Run: headless pygame with SDL's dummy video driver; simulated clock (each Clock.tick advances the game by its frame time, no real sleeping); random seed 0; keys injected as events and as key.get_pressed() state; no mouse input; restart key R tapped at the start of phases 3 and 4.
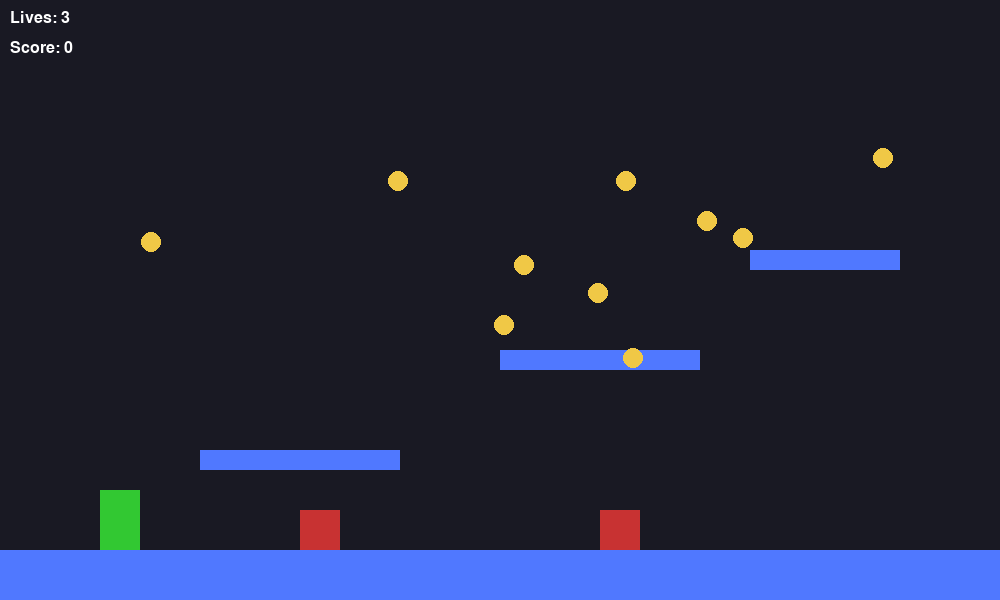
Frame 1 of 4 · flips 1–60 · no input
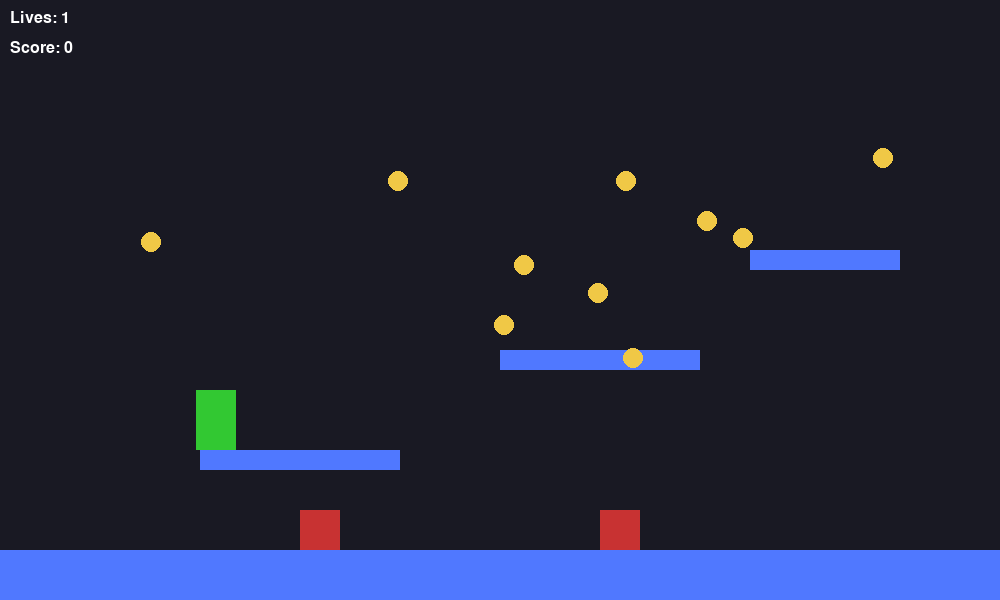
Frame 2 of 4 · flips 61–180 · tapped SPACE, RETURN · held RIGHT (→), D
Frame 3 of 4 · flips 181–300 · tapped R · held DOWN (↓), S · screen unchanged from frame 2, image omitted
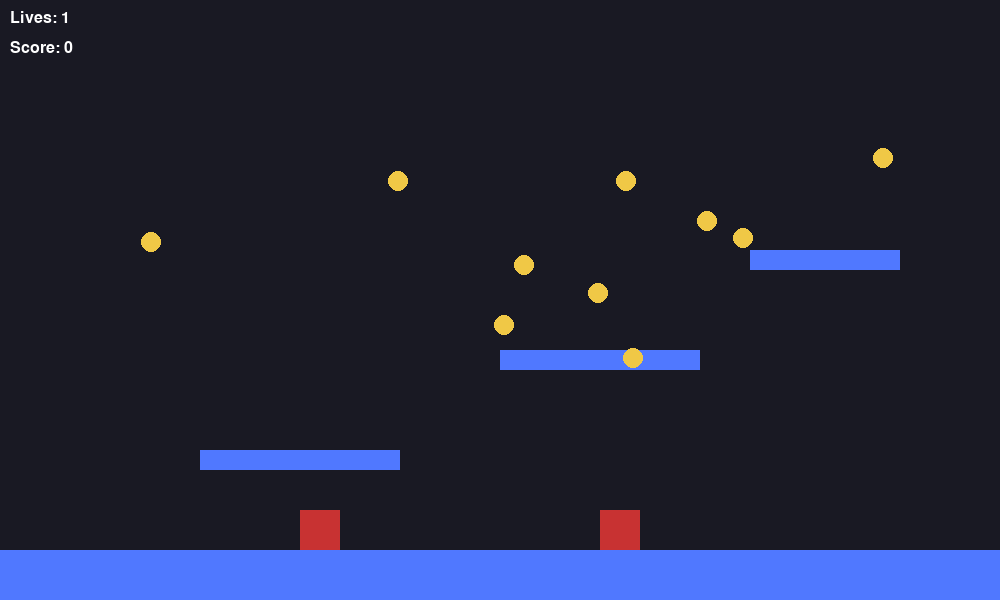
Frame 4 of 4 · flips 301–420 · tapped R · held LEFT (←), A, UP (↑), W

The pygame program that drew these frames:

import pygame
import sys
import random

pygame.init()

WIDTH, HEIGHT = 1000, 600
screen = pygame.display.set_mode((WIDTH, HEIGHT))
pygame.display.set_caption("Platformer Game")

clock = pygame.time.Clock()

WHITE = (255,255,255)
BLACK = (25,25,35)
GREEN = (50,200,50)
RED = (200,50,50)
BLUE = (80,120,255)
YELLOW = (240,200,70)

font = pygame.font.SysFont("arial", 24)
big_font = pygame.font.SysFont("arial", 48)

# Player
player = pygame.Rect(100, 400, 40, 60)
player_vel_y = 0
gravity = 0.8
jump_power = -15
speed = 6
on_ground = False
lives = 3
score = 0
game_over = False

# Platforms
platforms = [
    pygame.Rect(0,550,1000,50),
    pygame.Rect(200,450,200,20),
    pygame.Rect(500,350,200,20),
    pygame.Rect(750,250,150,20)
]

# Coins
coins = []
for i in range(10):
    coins.append(pygame.Rect(random.randint(100,900), random.randint(100,400), 20, 20))

# Enemies
enemies = [
    pygame.Rect(300,510,40,40),
    pygame.Rect(600,510,40,40)
]

def reset_game():
    global player, player_vel_y, lives, score, game_over
    player.x = 100
    player.y = 400
    player_vel_y = 0
    lives = 3
    score = 0
    game_over = False

while True:
    clock.tick(60)
    screen.fill(BLACK)

    for event in pygame.event.get():
        if event.type == pygame.QUIT:
            pygame.quit()
            sys.exit()

        if event.type == pygame.KEYDOWN:
            if event.key == pygame.K_r and game_over:
                reset_game()

    keys = pygame.key.get_pressed()

    if not game_over:

        # Horizontal movement
        if keys[pygame.K_LEFT]:
            player.x -= speed
        if keys[pygame.K_RIGHT]:
            player.x += speed

        # Gravity
        player_vel_y += gravity
        player.y += player_vel_y
        on_ground = False

        # Platform collision
        for platform in platforms:
            if player.colliderect(platform) and player_vel_y >= 0:
                player.bottom = platform.top
                player_vel_y = 0
                on_ground = True

        # Jump
        if keys[pygame.K_UP] and on_ground:
            player_vel_y = jump_power

        # Enemy collision
        for enemy in enemies:
            if player.colliderect(enemy):
                lives -= 1
                player.x = 100
                player.y = 400
                if lives <= 0:
                    game_over = True

        # Coin collection
        for coin in coins[:]:
            if player.colliderect(coin):
                coins.remove(coin)
                score += 10

        if len(coins) == 0:
            coins = []
            for i in range(10):
                coins.append(pygame.Rect(random.randint(100,900), random.randint(100,400), 20, 20))

    # Draw platforms
    for platform in platforms:
        pygame.draw.rect(screen, BLUE, platform)

    # Draw player
    pygame.draw.rect(screen, GREEN, player)

    # Draw coins
    for coin in coins:
        pygame.draw.circle(screen, YELLOW, coin.center, 10)

    # Draw enemies
    for enemy in enemies:
        pygame.draw.rect(screen, RED, enemy)

    # UI
    screen.blit(font.render(f"Lives: {lives}", True, WHITE), (10,10))
    screen.blit(font.render(f"Score: {score}", True, WHITE), (10,40))

    if game_over:
        text = big_font.render("GAME OVER", True, RED)
        restart = font.render("Press R to Restart", True, WHITE)
        screen.blit(text, (WIDTH//2 - 150, HEIGHT//2 - 40))
        screen.blit(restart, (WIDTH//2 - 120, HEIGHT//2 + 20))

    pygame.display.update()
